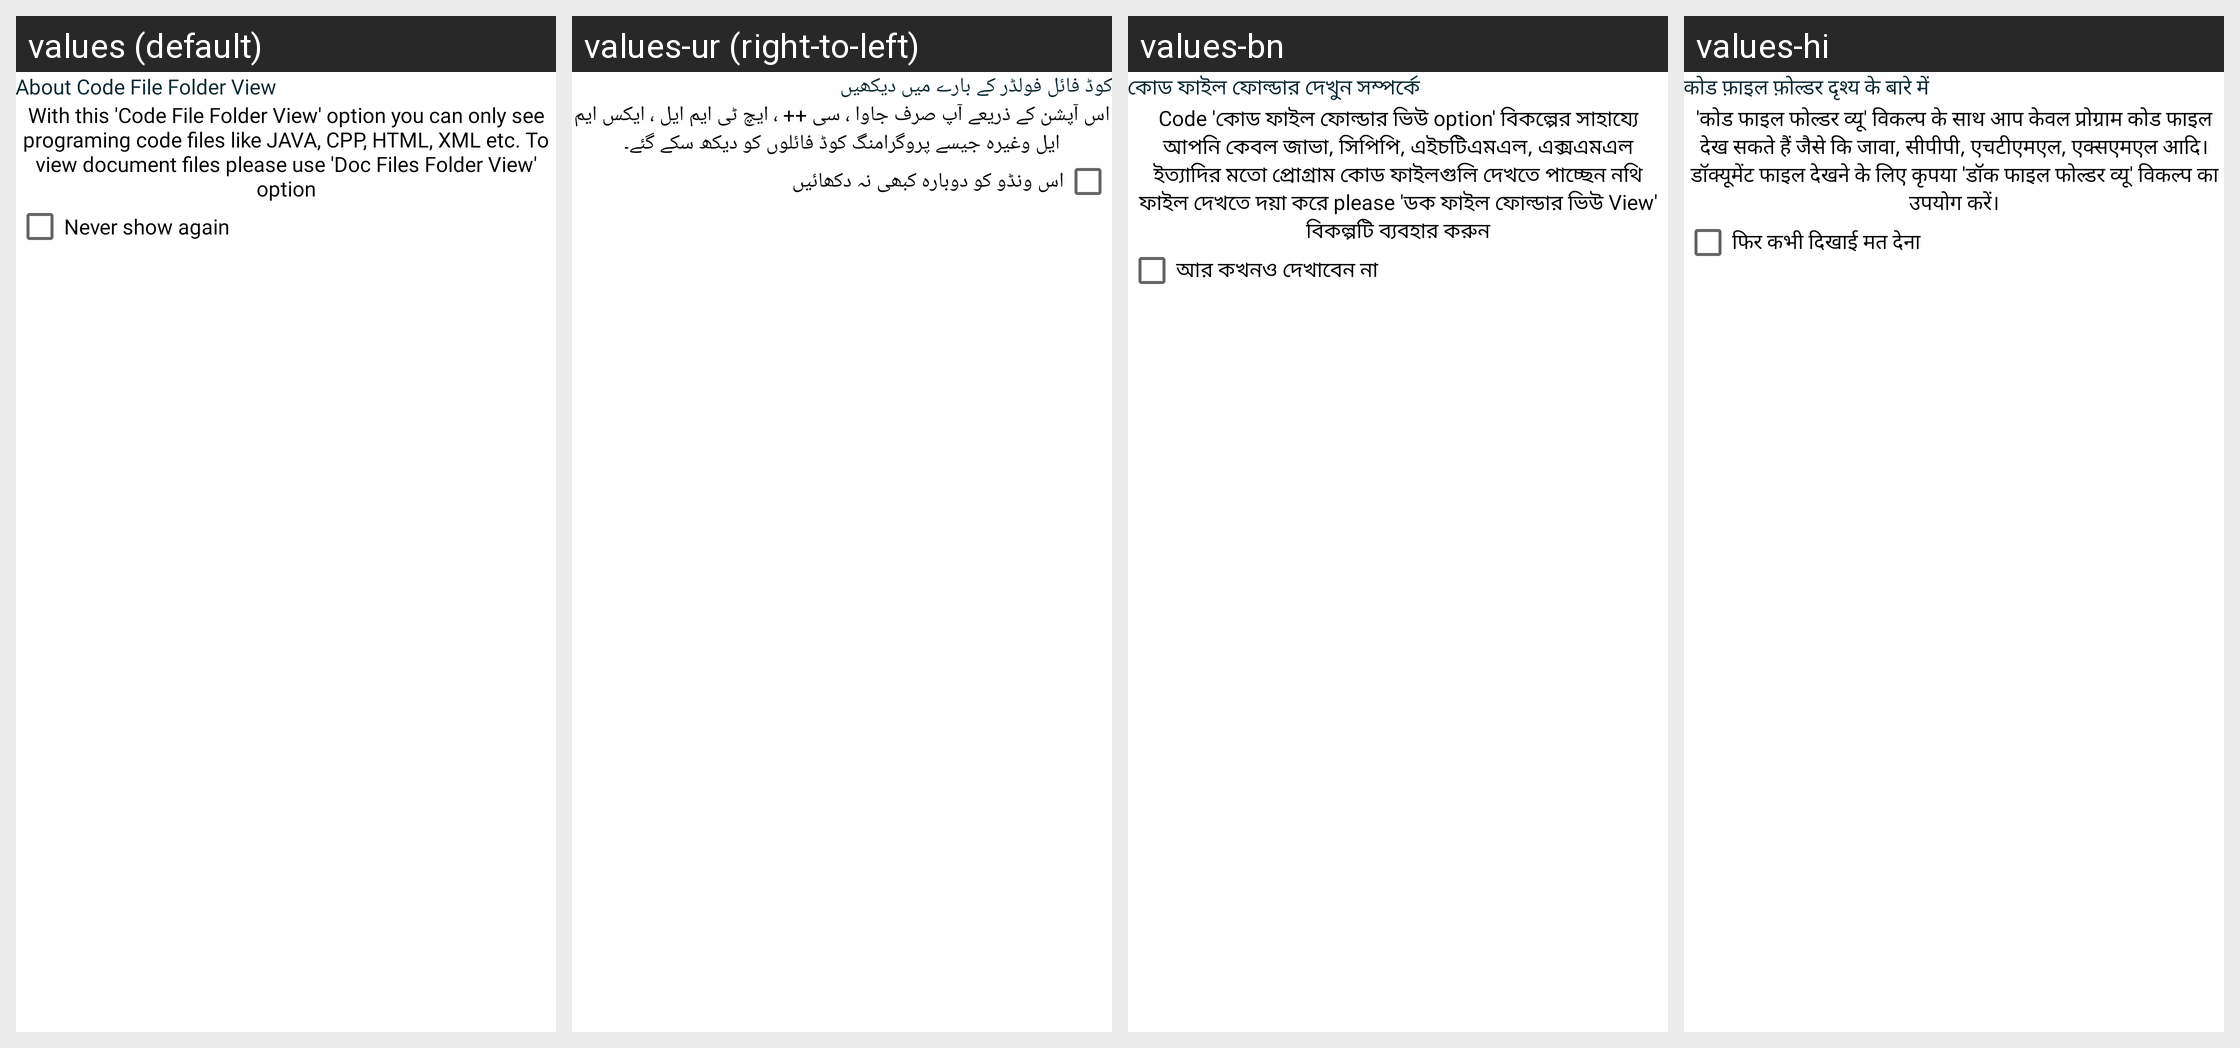

The same Android screen rendered under several of its app's locales, left to right. List the strings drawn on it with the default value and each locale's translation.
Android screen res/layout/bottomsheet_code_file_info.xml rendered under 4 locales, left to right: values (default), values-ur (right-to-left), values-bn, values-hi. Device: Nexus 5 (rendered at 1080×1920; each locale shown at half size, 540×960, under a caption strip naming it); theme AppTheme.
Other locales in the repository, not shown: values-ar, values-de, values-es, values-fr, values-in, values-ja, values-ko, values-ms, values-pt, values-ru, values-tr, values-zh.
Strings drawn on this screen, with the default value and each locale's value (text and hints the layout hard-codes, and strings that could not be matched under every locale, appear in the picture but are not listed):

aboutCodeFileAndFolderView
  values: About Code File Folder View
  values-ur: کوڈ فائل فولڈر کے بارے میں دیکھیں
  values-bn: কোড ফাইল ফোল্ডার দেখুন সম্পর্কে
  values-hi: कोड फ़ाइल फ़ोल्डर दृश्य के बारे में

codeFileFolderViewMessage
  values: With this 'Code File Folder View' option you can only see programing code files like JAVA, CPP, HTML, XML etc. To view document files please use 'Doc Files Folder View' option
  values-ur: اس آپشن کے ذریعے آپ صرف جاوا ، سی ++ ، ایچ ٹی ایم ایل ، ایکس ایم ایل وغیرہ جیسے پروگرامنگ کوڈ فائلوں کو دیکھ سکے گئے۔
  values-bn: Code 'কোড ফাইল ফোল্ডার ভিউ option' বিকল্পের সাহায্যে আপনি কেবল জাভা, সিপিপি, এইচটিএমএল, এক্সএমএল ইত্যাদির মতো প্রোগ্রাম কোড ফাইলগুলি দেখতে পাচ্ছেন নথি ফাইল দেখতে দয়া করে please 'ডক ফাইল ফোল্ডার ভিউ View' বিকল্পটি ব্যবহার করুন
  values-hi: 'कोड फाइल फोल्डर व्यू' विकल्प के साथ आप केवल प्रोग्राम कोड फाइल देख सकते हैं जैसे कि जावा, सीपीपी, एचटीएमएल, एक्सएमएल आदि। डॉक्यूमेंट फाइल देखने के लिए कृपया 'डॉक फाइल फोल्डर व्यू' विकल्प का उपयोग करें।

neverShowAgain
  values: Never show again
  values-ur: اس ونڈو کو دوبارہ کبھی نہ دکھائیں
  values-bn: আর কখনও দেখাবেন না
  values-hi: फिर कभी दिखाई मत देना
